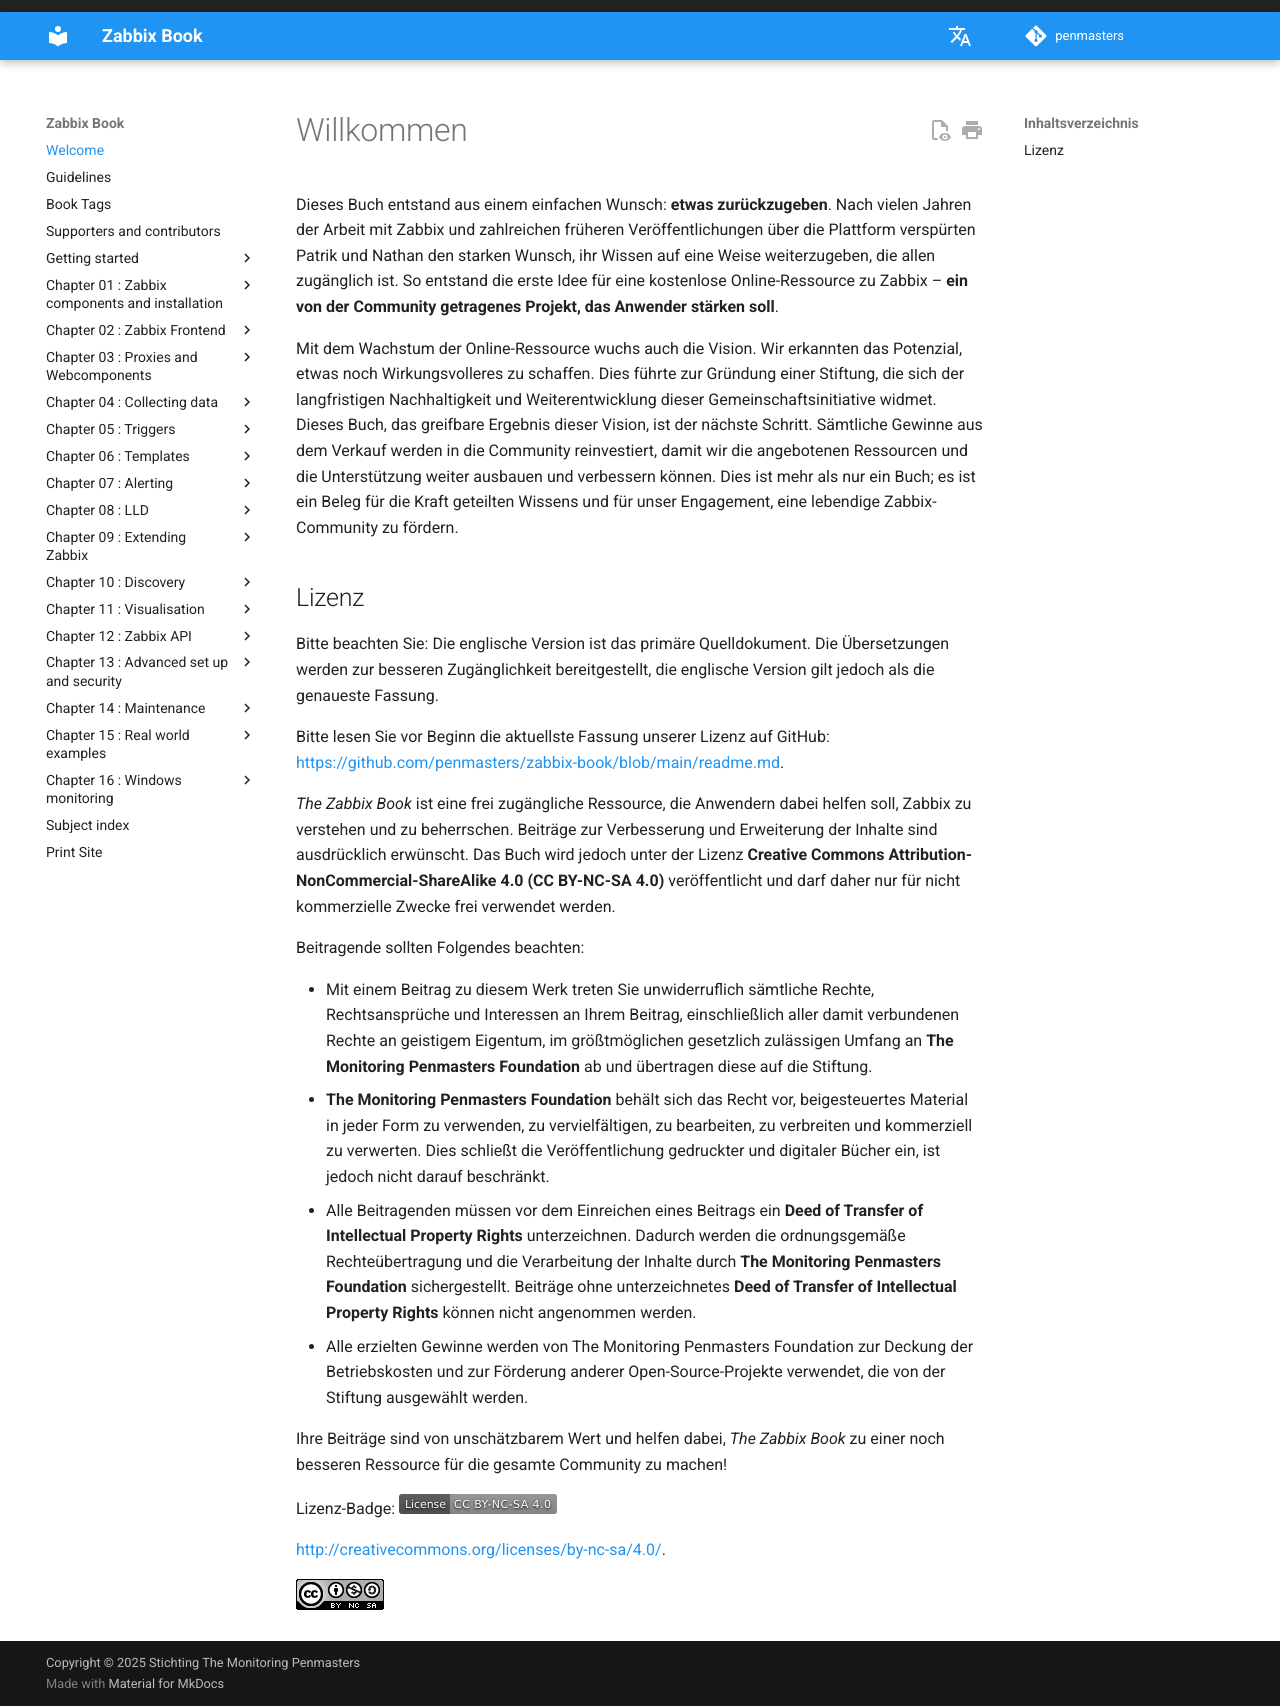

repository: penmasters/zabbix-book · page: de/index.html · generator: mkdocs

# Willkommen

Dieses Buch entstand aus einem einfachen Wunsch: **etwas zurückzugeben**. Nach
vielen Jahren der Arbeit mit Zabbix und zahlreichen früheren Veröffentlichungen
über die Plattform verspürten Patrik und Nathan den starken Wunsch, ihr Wissen
auf eine Weise weiterzugeben, die allen zugänglich ist. So entstand die erste
Idee für eine kostenlose Online-Ressource zu Zabbix – **ein von der Community
getragenes Projekt, das Anwender stärken soll**.

Mit dem Wachstum der Online-Ressource wuchs auch die Vision. Wir erkannten das
Potenzial, etwas noch Wirkungsvolleres zu schaffen. Dies führte zur Gründung
einer Stiftung, die sich der langfristigen Nachhaltigkeit und Weiterentwicklung
dieser Gemeinschaftsinitiative widmet. Dieses Buch, das greifbare Ergebnis
dieser Vision, ist der nächste Schritt. Sämtliche Gewinne aus dem Verkauf werden
in die Community reinvestiert, damit wir die angebotenen Ressourcen und die
Unterstützung weiter ausbauen und verbessern können. Dies ist mehr als nur ein
Buch; es ist ein Beleg für die Kraft geteilten Wissens und für unser Engagement,
eine lebendige Zabbix-Community zu fördern.

## Lizenz

Bitte beachten Sie: Die englische Version ist das primäre Quelldokument.
Die Übersetzungen werden zur besseren Zugänglichkeit bereitgestellt, die englische
Version gilt jedoch als die genaueste Fassung.

Bitte lesen Sie vor Beginn die aktuellste Fassung unserer Lizenz auf GitHub:
[https://github.com/penmasters/zabbix-book/blob/main/readme.md](https://github.com/penmasters/zabbix-book/blob/main/readme.md).

*The Zabbix Book* ist eine frei zugängliche Ressource, die Anwendern dabei helfen
soll, Zabbix zu verstehen und zu beherrschen. Beiträge zur Verbesserung und
Erweiterung der Inhalte sind ausdrücklich erwünscht. Das Buch wird jedoch unter
der Lizenz **Creative Commons Attribution-NonCommercial-ShareAlike 4.0
(CC BY-NC-SA 4.0)** veröffentlicht und darf daher nur für nicht kommerzielle
Zwecke frei verwendet werden.

Beitragende sollten Folgendes beachten:

- Mit einem Beitrag zu diesem Werk treten Sie unwiderruflich sämtliche Rechte,
  Rechtsansprüche und Interessen an Ihrem Beitrag, einschließlich aller damit
  verbundenen Rechte an geistigem Eigentum, im größtmöglichen gesetzlich
  zulässigen Umfang an **The Monitoring Penmasters Foundation** ab und übertragen
  diese auf die Stiftung.
- **The Monitoring Penmasters Foundation** behält sich das Recht vor,
  beigesteuertes Material in jeder Form zu verwenden, zu vervielfältigen, zu
  bearbeiten, zu verbreiten und kommerziell zu verwerten. Dies schließt die
  Veröffentlichung gedruckter und digitaler Bücher ein, ist jedoch nicht darauf
  beschränkt.
- Alle Beitragenden müssen vor dem Einreichen eines Beitrags ein **Deed of Transfer
  of Intellectual Property Rights** unterzeichnen. Dadurch werden die
  ordnungsgemäße Rechteübertragung und die Verarbeitung der Inhalte durch
  **The Monitoring Penmasters Foundation** sichergestellt. Beiträge ohne
  unterzeichnetes **Deed of Transfer of Intellectual Property Rights** können
  nicht angenommen werden.
- Alle erzielten Gewinne werden von The Monitoring Penmasters Foundation zur
  Deckung der Betriebskosten und zur Förderung anderer Open-Source-Projekte
  verwendet, die von der Stiftung ausgewählt werden.

Ihre Beiträge sind von unschätzbarem Wert und helfen dabei, *The Zabbix Book* zu
einer noch besseren Ressource für die gesamte Community zu machen!

Lizenz-Badge: [![CC BY-NC-SA 4.0][cc-by-nc-sa-shield]][cc-by-nc-sa]

[http://creativecommons.org/licenses/by-nc-sa/4.0/](http://creativecommons.org/licenses/by-nc-sa/4.0/).

[![CC BY-NC-SA 4.0][cc-by-nc-sa-image]][cc-by-nc-sa]

[cc-by-nc-sa]: http://creativecommons.org/licenses/by-nc-sa/4.0/
[cc-by-nc-sa-image]: https://licensebuttons.net/l/by-nc-sa/4.0/88x31.png
[cc-by-nc-sa-shield]: https://img.shields.io/badge/License-CC%20BY--NC--SA%204.0-lightgrey.svg
